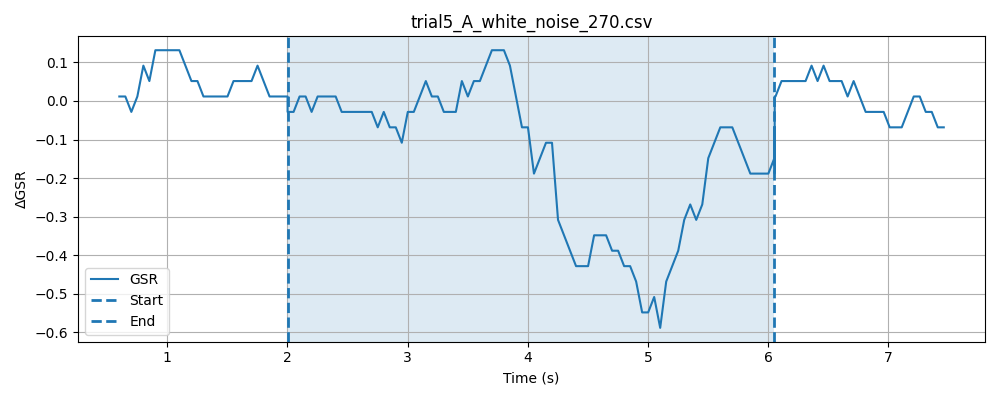

Data behind this chart, as committed beside it:
timestamp, elapsed_sec, gsr_raw, phase
1778371080, 0.02929, 4092, baseline
1778371080, 0.07946, 4093, baseline
1778371080, 0.1295, 4092, baseline
1778371080, 0.1795, 4091, baseline
1778371080, 0.2295, 4093, baseline
1778371080, 0.2795, 4090, baseline
1778371080, 0.3295, 4092, baseline
1778371080, 0.3796, 4092, baseline
1778371080, 0.4296, 4092, baseline
1778371080, 0.4796, 4092, baseline
1778371080, 0.5297, 4093, baseline
1778371080, 0.5797, 4093, baseline
1778371080, 0.6295, 4093, baseline
1778371080, 0.6797, 4093, baseline
1778371080, 0.7297, 4092, baseline
1778371081, 0.7797, 4093, baseline
1778371081, 0.8298, 4092, baseline
1778371081, 0.8798, 4093, baseline
1778371081, 0.9297, 4092, baseline
1778371081, 0.9798, 4092, baseline
1778371081, 1.03, 4092, baseline
1778371081, 1.08, 4092, baseline
1778371081, 1.13, 4092, baseline
1778371081, 1.18, 4093, baseline
1778371081, 1.23, 4093, baseline
1778371081, 1.28, 4092, baseline
1778371081, 1.33, 4092, baseline
1778371081, 1.38, 4093, baseline
1778371081, 1.43, 4093, baseline
1778371081, 1.48, 4092, baseline
1778371081, 1.53, 4092, baseline
1778371081, 1.58, 4092, baseline
1778371081, 1.63, 4092, baseline
1778371081, 1.68, 4092, baseline
1778371081, 1.73, 4092, baseline
1778371082, 1.78, 4092, baseline
1778371082, 1.83, 4092, baseline
1778371082, 1.88, 4093, baseline
1778371082, 1.93, 4092, baseline
1778371082, 1.98, 4092, baseline
1778371082, 2.03, 4093, baseline
1778371082, 0.04797, 4092, stimulus
1778371082, 0.09788, 4093, stimulus
1778371082, 0.1479, 4093, stimulus
1778371082, 0.198, 4092, stimulus
1778371082, 0.248, 4092, stimulus
1778371082, 0.298, 4092, stimulus
1778371082, 0.3507, 4093, stimulus
1778371082, 0.398, 4092, stimulus
1778371082, 0.4482, 4092, stimulus
1778371082, 0.4983, 4092, stimulus
1778371082, 0.5484, 4092, stimulus
1778371082, 0.5985, 4093, stimulus
1778371082, 0.6485, 4092, stimulus
1778371082, 0.6983, 4092, stimulus
1778371083, 0.7484, 4093, stimulus
1778371083, 0.7984, 4092, stimulus
1778371083, 0.8485, 4091, stimulus
1778371083, 0.8985, 4093, stimulus
1778371083, 0.9485, 4092, stimulus
... 132 more rows
